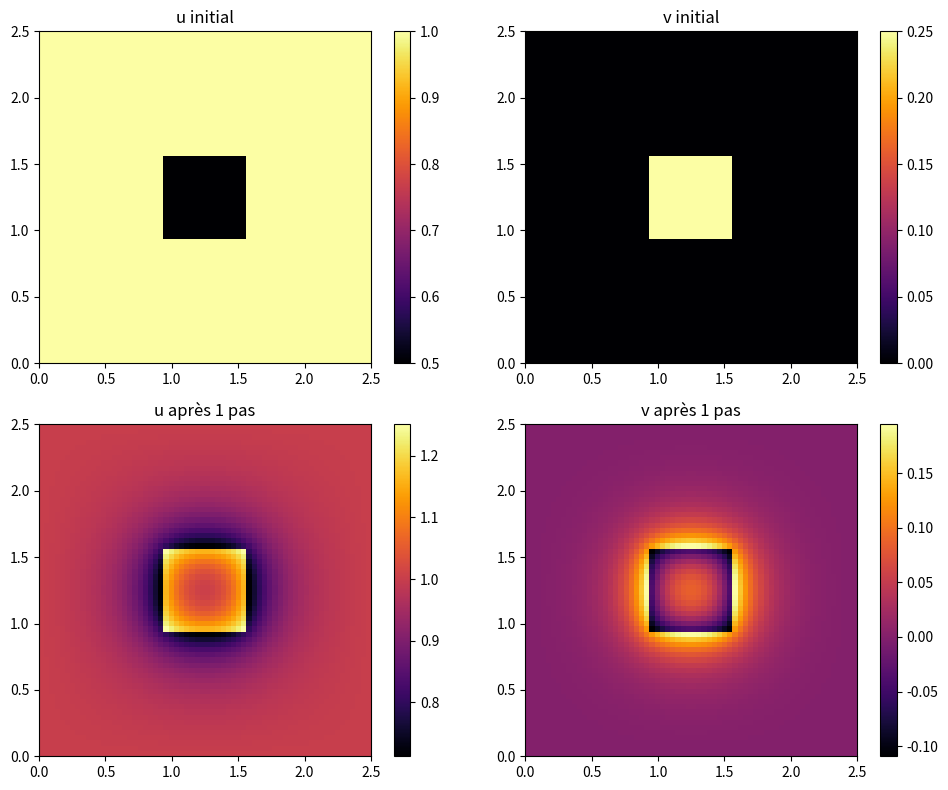

Recreate this plot in Python.
import numpy as np
import matplotlib.pyplot as plt
import scipy.sparse as sp
import scipy.sparse.linalg as spla

# ------------------------
# Paramètres du modèle
# ------------------------
Nx, Ny = 64, 64
Lx, Ly = 2.5, 2.5
dx, dy = Lx / Nx, Ly / Ny
dt = 1.0

# Paramètres Gray-Scott
ru, rv = 0.16, 0.08
f, k = 0.060, 0.062

# Grille spatiale
x = np.linspace(0, Lx, Nx)
y = np.linspace(0, Ly, Ny)
X, Y = np.meshgrid(x, y)

# ------------------------
# Initialisation
# ------------------------
def initial_conditions(Nx, Ny):
    u = np.ones((Nx, Ny))
    v = np.zeros((Nx, Ny))
    # Perturbation centrale
    r = 8
    u[Nx//2 - r:Nx//2 + r, Ny//2 - r:Ny//2 + r] = 0.50
    v[Nx//2 - r:Nx//2 + r, Ny//2 - r:Ny//2 + r] = 0.25
    return u, v

u, v = initial_conditions(Nx, Ny)

# ------------------------
# Laplacien 2D avec Neumann
# ------------------------
def laplacian_matrix(Nx, Ny, dx, dy):
    Ix = sp.eye(Nx)
    Iy = sp.eye(Ny)

    Dx = sp.diags([1, -2, 1], [-1, 0, 1], shape=(Nx, Nx)) / dx**2
    Dx = Dx.tolil()
    Dx[0, 0:2] = [-2, 2]
    Dx[-1, -2:] = [2, -2]

    Dy = sp.diags([1, -2, 1], [-1, 0, 1], shape=(Ny, Ny)) / dy**2
    Dy = Dy.tolil()
    Dy[0, 0:2] = [-2, 2]
    Dy[-1, -2:] = [2, -2]

    L = sp.kron(Iy, Dx) + sp.kron(Dy, Ix)
    return L.tocsr()

L = laplacian_matrix(Nx, Ny, dx, dy)

# ------------------------
# Étapes élémentaires
# ------------------------
def reaction_rhs(u, v, f, k):
    uv2 = u * v**2
    du = -uv2 + f * (1 - u)
    dv = +uv2 - (f - k) * v
    return du, dv

def reaction_half_step(u, v, f, k, dt):
    tau = 0.5 * dt
    du1, dv1 = reaction_rhs(u, v, f, k)
    u_star = u + tau * du1
    v_star = v + tau * dv1
    du2, dv2 = reaction_rhs(u_star, v_star, f, k)
    u_new = u + tau * 0.5 * (du1 + du2)
    v_new = v + tau * 0.5 * (dv1 + dv2)
    return u_new, v_new

def diffusion_step(u, v, ru, rv, L, dt):
    N = u.size
    I = sp.eye(N)
    A_u = I - 0.5 * dt * ru * L
    B_u = I + 0.5 * dt * ru * L
    A_v = I - 0.5 * dt * rv * L
    B_v = I + 0.5 * dt * rv * L
    u_vec = u.flatten()
    v_vec = v.flatten()
    rhs_u = B_u @ u_vec
    rhs_v = B_v @ v_vec
    u_new = spla.spsolve(A_u, rhs_u).reshape(u.shape)
    v_new = spla.spsolve(A_v, rhs_v).reshape(v.shape)
    return u_new, v_new

def strang_forward_step(u, v, ru, rv, f, k, L, dt):
    u1, v1 = reaction_half_step(u, v, f, k, dt)
    u2, v2 = diffusion_step(u1, v1, ru, rv, L, dt)
    u_new, v_new = reaction_half_step(u2, v2, f, k, dt)
    return u_new, v_new

# ------------------------
# Simulation d'un pas
# ------------------------
u_new, v_new = strang_forward_step(u, v, ru, rv, f, k, L, dt)

# ------------------------
# Affichage
# ------------------------
fig, axes = plt.subplots(2, 2, figsize=(10, 8))
titles = ["u initial", "v initial", "u après 1 pas", "v après 1 pas"]
data = [u, v, u_new, v_new]

for ax, title, d in zip(axes.flat, titles, data):
    im = ax.imshow(d, cmap="inferno", origin="lower", extent=[0, Lx, 0, Ly])
    ax.set_title(title)
    plt.colorbar(im, ax=ax)

plt.tight_layout()
plt.show()
